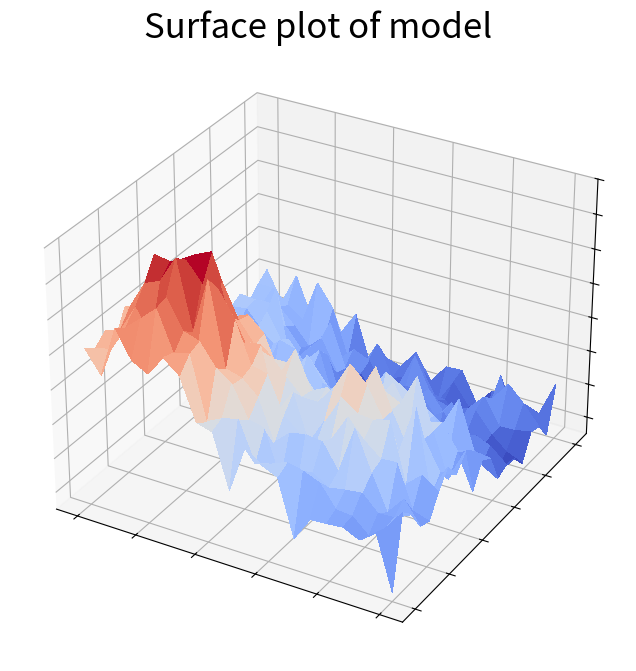

The script that saved this image:
import numpy as np
import matplotlib.pyplot as plt
from matplotlib import cm

def FrankeFunction(x,y):
    N = x.shape[0]
    term1 = 0.75*np.exp(-(0.25*(9*x-2)**2) - 0.25*((9*y-2)**2))
    term2 = 0.75*np.exp(-((9*x+1)**2)/49.0 - 0.1*(9*y+1))
    term3 = 0.5*np.exp(-(9*x-7)**2/4.0 - 0.25*((9*y-3)**2))
    term4 = -0.2*np.exp(-(9*x-4)**2 - (9*y-7)**2)
    return term1 + term2 + term3 + term4 + np.random.normal(0,0.1,(N,N))

def sigmoid(x):
    return 1/(1 + np.exp(-x))

def create_X(x, y, n ):
    if len(x.shape) > 1:
        x = np.ravel(x)
        y = np.ravel(y)

    N = len(x)
    l = int((n+1)*(n+2)/2)		# Number of elements in beta
    X = np.ones((N,l))

    for i in range(1,n+1):
        q = int((i)*(i+1)/2)
        for k in range(i+1):
            X[:,q+k] = (x**(i-k))*(y**k)

    return X

def feed_forward(input):
    z_h = np.matmul(hidden_weights, xy[:,0]) + hidden_bias
    a_h = sigmoid(z_h)
    z_o = np.matmul(output_weights, a_h) + output_bias
    a_h = a_h[..., None].T
    z_o = z_o[..., None]
    return a_h, z_o, z_h

def backpropagation(xy, z, w_o, b_o):
    a_h, z_o, z_h = feed_forward(xy)
    z = z[..., None]
    output_error = z_o-z
    w_o_gradient = np.matmul(output_error, a_h)
    b_o_gradient = output_error
    hidden_error = np.reshape((output_error.T @ w_o), (n_hidden_neurons,)) * sigmoid(z_h)*(1-sigmoid(z_h))
    hidden_error = np.reshape(hidden_error, (n_hidden_neurons,1))
    w_h_gradient = hidden_error @ xy.T
    b_h_gradient = hidden_error
    return w_o_gradient, b_o_gradient, w_h_gradient, b_h_gradient

#define the initial conditions for generating data
np.random.seed(1234)
N = 20
x = np.linspace(0,1,N)
y = np.linspace(0,1,N)
x_new = x[..., None]
y_new = x[..., None].T
xy = np.reshape(np.ravel(np.matmul(x_new, y_new)), (N*N,1))

x, y = np.meshgrid(x, y)
z = np.ravel(FrankeFunction(x, y))

n_hidden_neurons = int(xy.shape[0]/2)
n_inputs = xy.shape[0]

n_outputs = n_inputs

hidden_weights = np.random.randn(n_hidden_neurons, n_inputs)
hidden_bias = np.zeros(n_hidden_neurons) + 0.01

output_weights = np.random.randn(n_outputs, n_hidden_neurons)
output_bias = np.zeros(n_outputs) + 0.01

eta = 0.001

#print(f'shape of w_o_gradient: {dWo.shape}')

iterations = 1000
for i in range(iterations):
    dWo, dBo, dWh, dBh = backpropagation(xy, z, output_weights, output_bias)
    dBo = np.reshape(dBo, (n_inputs,))
    dBh = np.reshape(dBh, (n_hidden_neurons,))
    output_weights -= eta*dWo
    output_bias -= eta*dBo
    hidden_weights -= eta * dWh
    hidden_bias -= eta * dBh

a_h, z_o, z_h = feed_forward(xy)

z_o = np.reshape(z_o, (N,N))
fig = plt.figure(figsize=(10,8))
ax = fig.add_subplot(111, projection='3d')
ax.set_title(f'Surface plot of model', fontsize=25)
ax.set_zticklabels([])
ax.set_xticklabels([])
ax.set_yticklabels([])
surf = ax.plot_surface(x, y, z_o, cmap=cm.coolwarm,
linewidth=0, antialiased=False)
ax.set_zlim(-0.10, 1.40)
bbox = fig.bbox_inches.from_bounds(1, 1, 8, 6)
bbox_inches=bbox
plt.savefig(f'FFNN_terrain_N{N}_it{iterations}.png', bbox_inches='tight')
plt.show()
